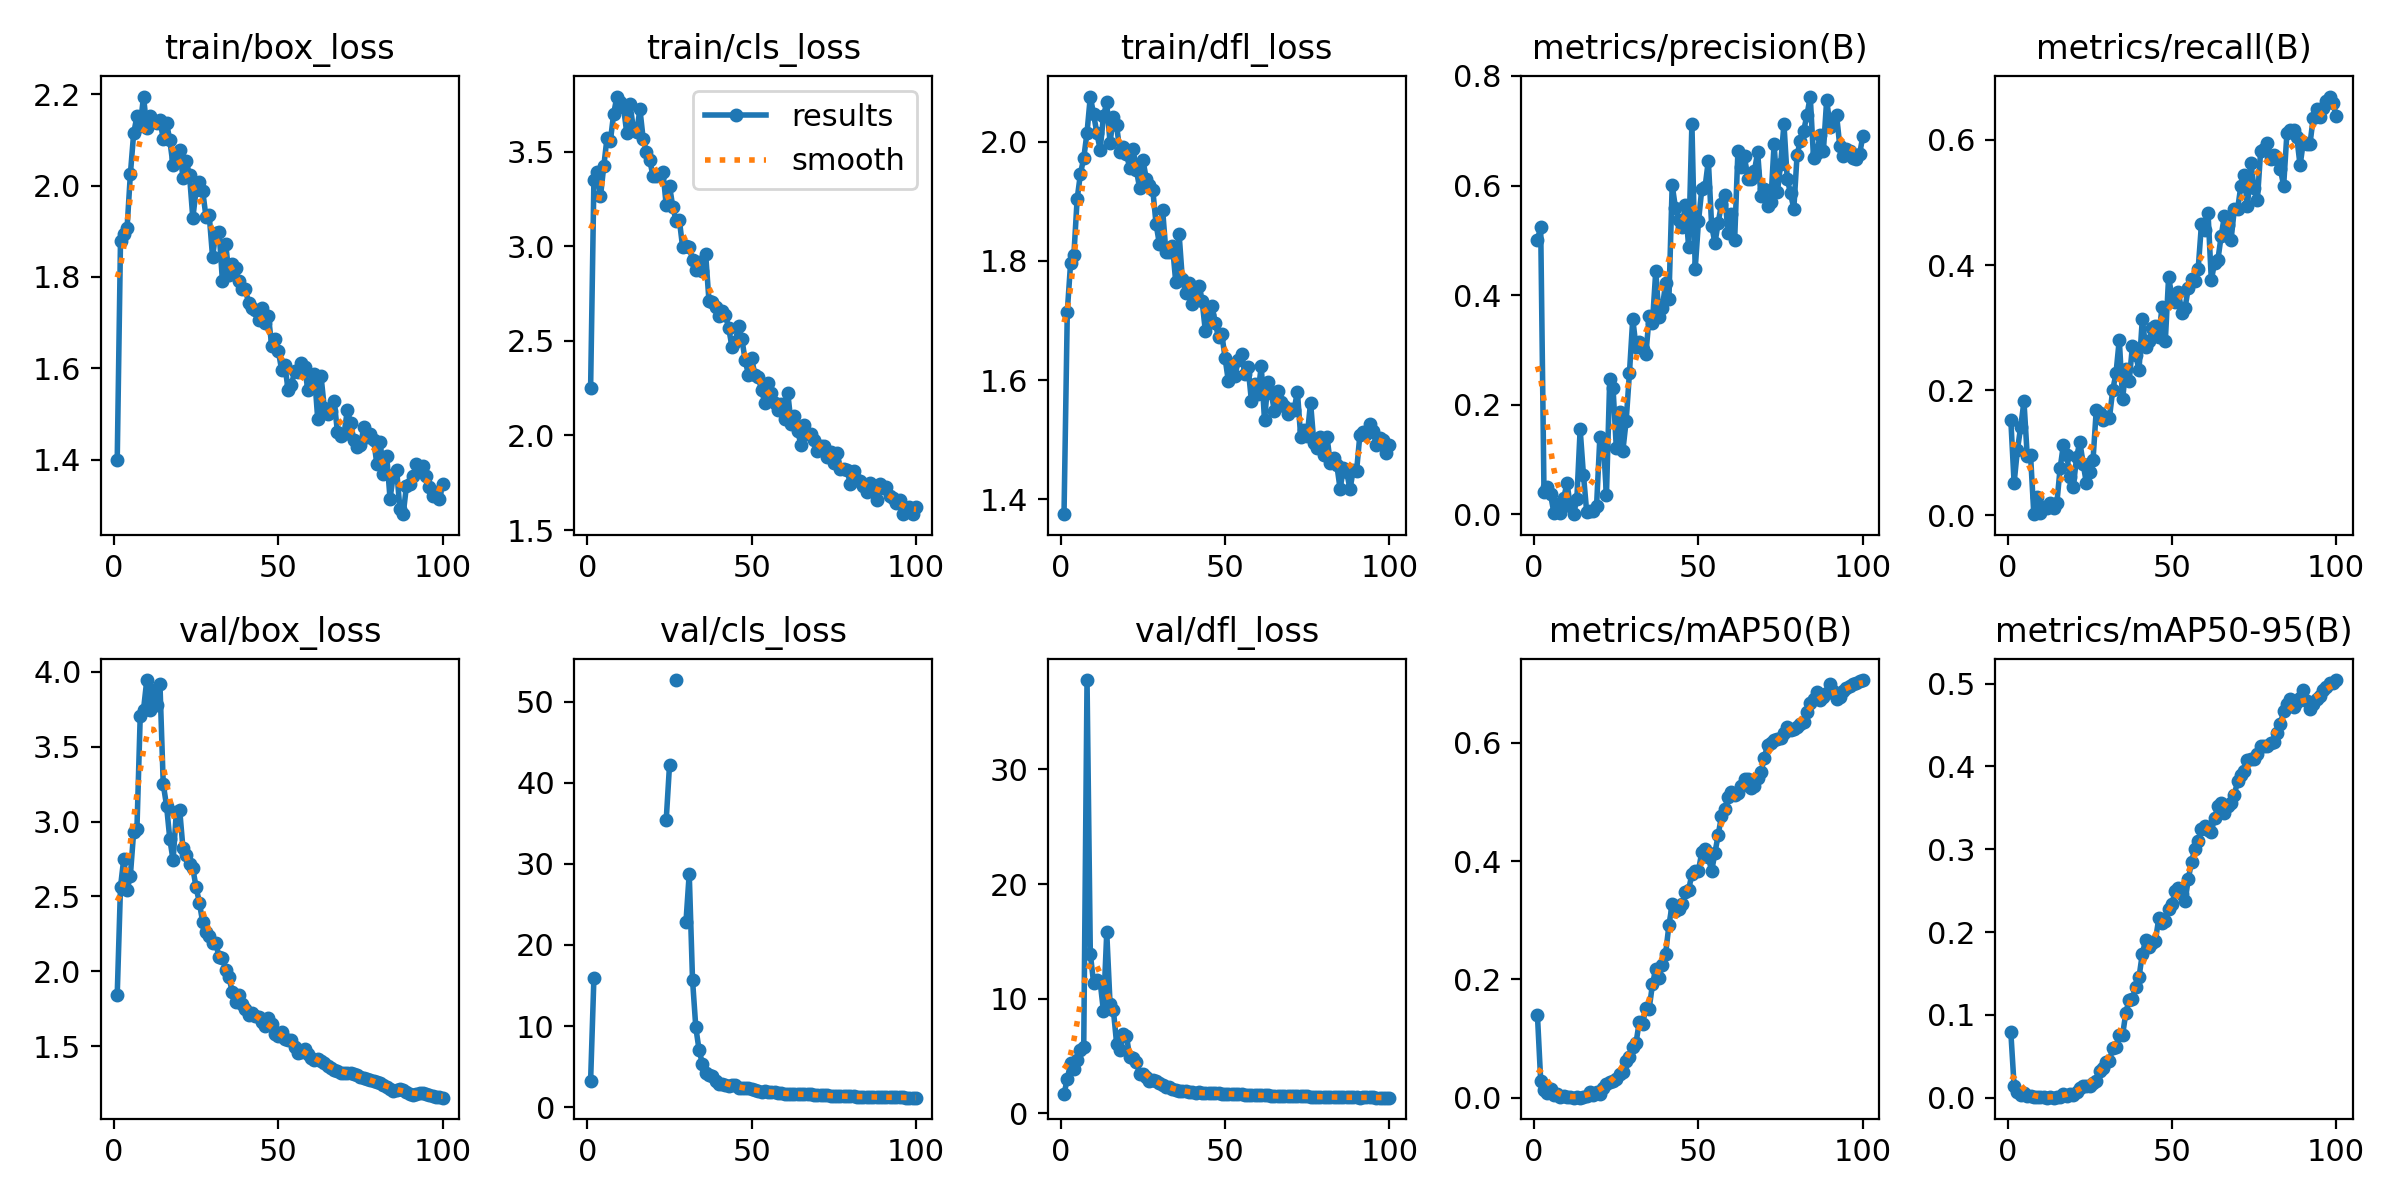

Values plotted in this chart, from the file beside it:
epoch, time, train/box_loss, train/cls_loss, train/dfl_loss, metrics/precision(B), metrics/recall(B), metrics/mAP50(B), metrics/mAP50-95(B), val/box_loss, val/cls_loss, val/dfl_loss, lr/pg0, lr/pg1, lr/pg2
1, 3.327, 1.399, 2.252, 1.375, 0.501, 0.1525, 0.1402, 0.07932, 1.842, 3.28, 1.672, 0.0937, 0.0007, 0.0007
2, 6.075, 1.88, 3.348, 1.715, 0.5244, 0.05159, 0.02868, 0.01432, 2.564, 15.93, 3.001, 0.08649, 0.001485, 0.001485
3, 8.98, 1.894, 3.392, 1.796, 0.04007, 0.1043, 0.01276, 0.00655, 2.753, inf, 4.353, 0.07925, 0.002254, 0.002254
4, 12.41, 1.907, 3.264, 1.81, 0.05034, 0.141, 0.00822, 0.0037, 2.543, inf, 3.839, 0.07201, 0.003008, 0.003008
5, 17.98, 2.025, 3.423, 1.904, 0.0363, 0.1821, 0.01411, 0.00534, 2.639, inf, 4.662, 0.06475, 0.003746, 0.003746
6, 23.15, 2.114, 3.574, 1.946, 0.00306, 0.09429, 0.00412, 0.00164, 2.931, inf, 5.534, 0.05747, 0.004467, 0.004467
7, 28.49, 2.151, 3.555, 1.972, 0.01903, 0.09669, 0.00635, 0.00204, 2.952, inf, 5.789, 0.05017, 0.005173, 0.005173
8, 35.83, 2.13, 3.699, 2.015, 0.00288, 0.00173, 0.00093, 0.00055, 3.706, inf, 37.81, 0.04286, 0.005863, 0.005863
9, 42.91, 2.195, 3.791, 2.076, 0.02949, 0.02954, 0.00209, 0.00097, 3.748, inf, 13.93, 0.03554, 0.006538, 0.006538
10, 50.42, 2.126, 3.765, 2.046, 0.0569, 0.00335, 0.00073, 0.00035, 3.946, inf, 11.36, 0.0282, 0.007196, 0.007196
11, 57.81, 2.153, 3.736, 2.014, 0.01519, 0.01371, 0.0009, 0.00035, 3.745, inf, 11.63, 0.02084, 0.007839, 0.007839
12, 62.94, 2.14, 3.598, 1.987, 0.00021, 0.01101, 0.00014, 5e-05, 3.879, inf, 11.45, 0.01347, 0.008465, 0.008465
13, 68.59, 2.137, 3.751, 2.043, 0.02872, 0.0197, 0.0007, 0.00029, 3.781, inf, 8.889, 0.008812, 0.008812, 0.008812
14, 76, 2.143, 3.621, 2.066, 0.155, 0.01151, 0.0001, 3e-05, 3.919, inf, 15.77, 0.008713, 0.008713, 0.008713
15, 82.24, 2.102, 3.602, 1.998, 0.07203, 0.01907, 0.00108, 0.00038, 3.251, inf, 9.566, 0.008614, 0.008614, 0.008614
16, 86.97, 2.138, 3.725, 2.041, 0.00399, 0.0751, 0.00349, 0.001, 3.107, inf, 9.051, 0.008515, 0.008515, 0.008515
17, 93, 2.099, 3.566, 2.027, 0.00531, 0.1128, 0.00922, 0.00488, 2.884, inf, 6.084, 0.008416, 0.008416, 0.008416
18, 98.91, 2.044, 3.498, 1.983, 0.00639, 0.0966, 0.00483, 0.00232, 2.741, inf, 5.513, 0.008317, 0.008317, 0.008317
19, 105.7, 2.061, 3.454, 1.991, 0.01582, 0.06144, 0.0092, 0.00479, 3.067, inf, 6.891, 0.008218, 0.008218, 0.008218
20, 111.7, 2.079, 3.37, 1.979, 0.1411, 0.04482, 0.00686, 0.00331, 3.079, inf, 6.738, 0.008119, 0.008119, 0.008119
21, 116.9, 2.017, 3.371, 1.956, 0.1382, 0.0927, 0.01573, 0.00663, 2.822, inf, 4.864, 0.00802, 0.00802, 0.00802
22, 122.1, 2.054, 3.374, 1.987, 0.03456, 0.1176, 0.02374, 0.01214, 2.775, inf, 4.857, 0.007921, 0.007921, 0.007921
23, 126.4, 2.022, 3.393, 1.953, 0.2469, 0.08228, 0.02585, 0.01359, 2.718, inf, 4.505, 0.007822, 0.007822, 0.007822
24, 130.9, 1.929, 3.217, 1.922, 0.2312, 0.05127, 0.02794, 0.01447, 2.688, 35.42, 3.381, 0.007723, 0.007723, 0.007723
25, 135.1, 1.99, 3.32, 1.97, 0.1213, 0.06912, 0.03244, 0.01432, 2.56, 42.14, 3.391, 0.007624, 0.007624, 0.007624
26, 140.5, 2.009, 3.207, 1.938, 0.1875, 0.08775, 0.03931, 0.01715, 2.459, inf, 3.12, 0.007525, 0.007525, 0.007525
27, 145.9, 1.988, 3.136, 1.927, 0.1164, 0.1689, 0.04416, 0.02021, 2.327, 52.64, 2.826, 0.007426, 0.007426, 0.007426
28, 150.8, 1.932, 3.138, 1.92, 0.1708, 0.1629, 0.06152, 0.03218, 2.263, inf, 2.885, 0.007327, 0.007327, 0.007327
29, 156.3, 1.935, 2.994, 1.862, 0.258, 0.1525, 0.06939, 0.03622, 2.233, inf, 2.787, 0.007228, 0.007228, 0.007228
30, 161.4, 1.844, 3.002, 1.829, 0.3567, 0.1573, 0.08509, 0.04251, 2.189, 22.77, 2.612, 0.007129, 0.007129, 0.007129
31, 166.4, 1.896, 2.997, 1.886, 0.3057, 0.1554, 0.09265, 0.04483, 2.186, 28.8, 2.44, 0.00703, 0.00703, 0.00703
32, 170.5, 1.899, 2.929, 1.815, 0.3141, 0.2001, 0.1288, 0.05964, 2.094, 15.71, 2.312, 0.006931, 0.006931, 0.006931
33, 174.9, 1.792, 2.874, 1.815, 0.3009, 0.2269, 0.1245, 0.06165, 2.091, 9.837, 2.264, 0.006832, 0.006832, 0.006832
34, 179.3, 1.872, 2.916, 1.825, 0.2924, 0.2809, 0.1516, 0.0763, 2.01, 7.04, 2.092, 0.006733, 0.006733, 0.006733
35, 183.8, 1.805, 2.87, 1.764, 0.3613, 0.1857, 0.1505, 0.07545, 1.963, 5.363, 2.027, 0.006634, 0.006634, 0.006634
36, 188.3, 1.829, 2.957, 1.846, 0.35, 0.2339, 0.1917, 0.1028, 1.858, 4.27, 1.94, 0.006535, 0.006535, 0.006535
37, 192.6, 1.819, 2.713, 1.769, 0.4435, 0.2141, 0.2182, 0.1183, 1.796, 3.988, 1.903, 0.006436, 0.006436, 0.006436
38, 197, 1.792, 2.705, 1.747, 0.3609, 0.2706, 0.2028, 0.119, 1.84, 3.907, 1.92, 0.006337, 0.006337, 0.006337
39, 201.5, 1.773, 2.68, 1.763, 0.3771, 0.2559, 0.2247, 0.1341, 1.78, 3.276, 1.864, 0.006238, 0.006238, 0.006238
40, 205.8, 1.773, 2.633, 1.727, 0.4212, 0.2325, 0.2436, 0.1455, 1.75, 2.903, 1.825, 0.006139, 0.006139, 0.006139
41, 210.2, 1.742, 2.658, 1.746, 0.3925, 0.3135, 0.2913, 0.1735, 1.707, 2.874, 1.791, 0.00604, 0.00604, 0.00604
42, 214.6, 1.732, 2.638, 1.758, 0.6008, 0.2694, 0.3266, 0.1904, 1.719, 2.776, 1.81, 0.005941, 0.005941, 0.005941
43, 219.1, 1.728, 2.568, 1.733, 0.5591, 0.2791, 0.3161, 0.1816, 1.702, 2.672, 1.787, 0.005842, 0.005842, 0.005842
44, 223.7, 1.705, 2.469, 1.682, 0.5379, 0.2994, 0.3188, 0.1865, 1.696, 2.795, 1.773, 0.005743, 0.005743, 0.005743
45, 228.2, 1.732, 2.494, 1.709, 0.5244, 0.3031, 0.3266, 0.1898, 1.66, 2.754, 1.74, 0.005644, 0.005644, 0.005644
46, 232.5, 1.699, 2.579, 1.725, 0.5644, 0.2854, 0.348, 0.2164, 1.637, 2.374, 1.724, 0.005545, 0.005545, 0.005545
47, 237.1, 1.715, 2.512, 1.696, 0.4884, 0.3326, 0.3506, 0.2107, 1.685, 2.334, 1.76, 0.005446, 0.005446, 0.005446
48, 241.6, 1.65, 2.399, 1.672, 0.7128, 0.2789, 0.3788, 0.2128, 1.649, 2.343, 1.735, 0.005347, 0.005347, 0.005347
49, 246.1, 1.665, 2.322, 1.678, 0.448, 0.3802, 0.3839, 0.2274, 1.581, 2.314, 1.695, 0.005248, 0.005248, 0.005248
50, 250.7, 1.639, 2.407, 1.637, 0.5346, 0.3508, 0.384, 0.2336, 1.57, 2.21, 1.686, 0.005149, 0.005149, 0.005149
51, 255.4, 1.598, 2.319, 1.598, 0.5931, 0.3414, 0.415, 0.2495, 1.592, 2.08, 1.704, 0.00505, 0.00505, 0.00505
52, 260, 1.607, 2.309, 1.625, 0.5972, 0.3568, 0.4196, 0.2538, 1.548, 1.942, 1.674, 0.004951, 0.004951, 0.004951
53, 264.5, 1.553, 2.24, 1.607, 0.6454, 0.3235, 0.4071, 0.246, 1.538, 1.916, 1.682, 0.004852, 0.004852, 0.004852
54, 269.2, 1.563, 2.172, 1.634, 0.527, 0.3313, 0.3829, 0.2373, 1.543, 1.953, 1.681, 0.004753, 0.004753, 0.004753
55, 273.8, 1.595, 2.279, 1.644, 0.495, 0.3639, 0.4136, 0.2641, 1.492, 1.911, 1.642, 0.004654, 0.004654, 0.004654
56, 278.3, 1.592, 2.223, 1.61, 0.5321, 0.3777, 0.4444, 0.2849, 1.457, 1.902, 1.608, 0.004555, 0.004555, 0.004555
57, 282.9, 1.611, 2.174, 1.622, 0.5667, 0.3743, 0.4759, 0.3006, 1.464, 1.836, 1.594, 0.004456, 0.004456, 0.004456
58, 287.4, 1.604, 2.137, 1.566, 0.5825, 0.3941, 0.4873, 0.3104, 1.48, 1.78, 1.597, 0.004357, 0.004357, 0.004357
59, 292, 1.553, 2.168, 1.594, 0.5127, 0.4654, 0.5087, 0.3243, 1.449, 1.721, 1.576, 0.004258, 0.004258, 0.004258
60, 296.4, 1.563, 2.084, 1.577, 0.5484, 0.4554, 0.5169, 0.3281, 1.423, 1.645, 1.558, 0.004159, 0.004159, 0.004159
... 40 more rows
